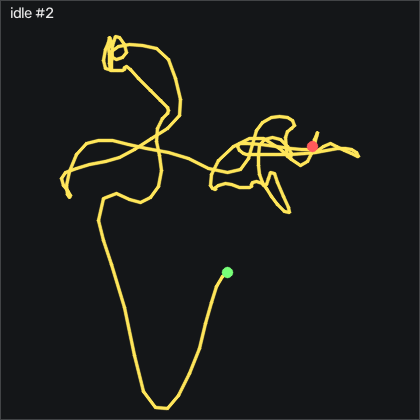

Data behind this chart, as committed beside it:
t_s, ax, ay, az, gx, gy, gz, seq
0.00000, -0.413, 0.629, 0.637, -0.4585, 0.302, 1.995, 3297
0.01000, -0.397, 0.627, 0.638, -0.4585, 0.82, 2.513, 3298
0.02000, -0.389, 0.627, 0.638, -0.4895, 1.339, 2.483, 3299
0.03000, -0.389, 0.626, 0.639, -0.4585, 1.735, 1.934, 3300
0.04000, -0.382, 0.629, 0.636, -0.5195, 2.101, 1.599, 3301
0.05000, -0.384, 0.63, 0.639, -0.7935, 2.131, 1.172, 3302
0.06000, -0.391, 0.63, 0.651, -0.9465, 1.796, 0.8977, 3303
0.07000, -0.387, 0.629, 0.652, -0.9155, 1.034, 0.8667, 3304
0.08000, -0.385, 0.626, 0.653, -0.9765, -0.03300, 0.6537, 3305
0.09000, -0.391, 0.629, 0.658, -0.9765, -1.375, 0.3487, 3306
0.1, -0.404, 0.632, 0.653, -0.7935, -2.96, -0.01734, 3307
0.11, -0.415, 0.635, 0.654, -0.8545, -3.966, 0.1657, 3308
0.121, -0.408, 0.636, 0.659, -0.9155, -3.296, 0.7757, 3309
0.13, -0.4, 0.639, 0.664, -0.8245, -2.168, 1.08, 3310
0.14, -0.385, 0.631, 0.677, -0.3975, -1.71, 0.8057, 3311
0.15, -0.373, 0.625, 0.667, 0.4255, -1.771, 0.1347, 3312
0.161, -0.389, 0.629, 0.658, 1.005, -0.399, -0.7793, 3313
0.17, -0.395, 0.635, 0.653, 1.158, 0.515, -0.8103, 3314
0.18, -0.399, 0.629, 0.651, 0.9745, 0.302, -0.5353, 3315
0.19, -0.394, 0.627, 0.644, 0.8215, -0.43, -0.3223, 3316
0.2, -0.402, 0.628, 0.64, 0.6385, -0.948, -0.2003, 3317
0.21, -0.402, 0.627, 0.643, 0.2125, -1.283, 0.01266, 3318
0.22, -0.394, 0.628, 0.647, -0.1535, -1.253, 0.2567, 3319
0.23, -0.397, 0.63, 0.653, -0.2455, -1.192, 0.1347, 3320
0.24, -0.401, 0.628, 0.652, 0.09052, -1.1, -0.1093, 3321
0.25, -0.403, 0.628, 0.65, 0.3955, -0.765, -0.1093, 3322
0.26, -0.4, 0.629, 0.641, 0.4565, -0.46, -0.04834, 3323
0.27, -0.402, 0.623, 0.641, 0.1205, -0.277, -0.01734, 3324
0.28, -0.397, 0.623, 0.64, -0.1235, -0.216, 0.04366, 3325
0.291, -0.401, 0.628, 0.642, -0.5505, -0.491, -0.01734, 3326
0.3, -0.4, 0.631, 0.651, -0.9155, -0.918, 0.07366, 3327
0.31, -0.392, 0.633, 0.659, -0.9465, -1.07, 0.1957, 3328
0.32, -0.386, 0.63, 0.657, -0.7025, -0.735, 0.2877, 3329
0.33, -0.389, 0.628, 0.656, -0.3675, -0.216, 0.1047, 3330
0.34, -0.392, 0.627, 0.649, -0.09248, 0.02800, 0.01266, 3331
0.35, -0.391, 0.627, 0.649, -0.03148, 0.08900, 0.01266, 3332
0.36, -0.393, 0.621, 0.651, -0.03148, 0.119, 0.01266, 3333
0.37, -0.394, 0.628, 0.647, -0.1235, 0.08900, -0.04834, 3334
0.38, -0.396, 0.629, 0.649, -0.3365, 0.02800, -0.1093, 3335
0.39, -0.389, 0.627, 0.658, -0.5505, -0.00300, -0.1393, 3336
0.4, -0.385, 0.626, 0.666, -0.5505, -0.186, -0.2613, 3337
0.41, -0.384, 0.628, 0.661, -0.1845, -0.643, -0.5963, 3338
0.421, -0.389, 0.627, 0.656, 0.1815, -0.826, -1.084, 3339
0.43, -0.4, 0.629, 0.653, 0.2735, -0.674, -1.145, 3340
0.44, -0.405, 0.631, 0.649, 0.05952, -0.399, -0.9933, 3341
0.45, -0.4, 0.627, 0.65, 0.05952, -0.03300, -0.5353, 3342
0.461, -0.401, 0.624, 0.648, 0.09052, 0.302, -0.2003, 3343
0.47, -0.401, 0.626, 0.654, -0.09248, 0.332, -0.2003, 3344
0.48, -0.402, 0.629, 0.656, -0.1235, 0.272, -0.3223, 3345
0.49, -0.413, 0.632, 0.655, 0.02952, 0.515, -0.3223, 3346
0.5, -0.405, 0.626, 0.653, 0.02952, 0.759, 0.07366, 3347
0.51, -0.387, 0.625, 0.656, 0.1205, 0.607, 0.5927, 3348
0.52, -0.384, 0.626, 0.657, 0.09052, -0.06400, 0.3787, 3349
0.53, -0.39, 0.629, 0.657, -0.03148, -0.826, -0.2003, 3350
0.54, -0.399, 0.63, 0.656, 0.09052, -1.222, -0.6273, 3351
0.55, -0.394, 0.627, 0.65, 0.2735, -0.796, -0.5353, 3352
0.56, -0.395, 0.625, 0.647, 0.3345, 0.08900, -0.3223, 3353
0.57, -0.388, 0.629, 0.644, 0.3645, 0.637, -0.2923, 3354
0.58, -0.385, 0.627, 0.647, 0.1515, 0.607, -0.5053, 3355
0.591, -0.389, 0.629, 0.654, -0.3065, 0.424, -0.8403, 3356
... 141 more rows
